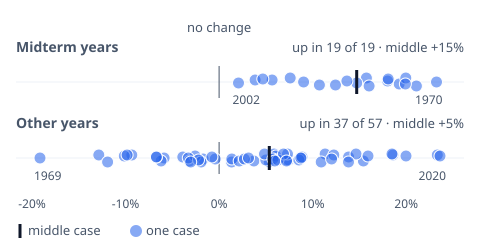

The table this chart was drawn from, first rows:
set, date, change
Midterm years, 1950-11-07, 0.1575
Midterm years, 1954-11-02, 0.1603
Midterm years, 1958-11-04, 0.1072
Midterm years, 1962-11-06, 0.1925
Midterm years, 1966-11-08, 0.1471
Midterm years, 1970-11-03, 0.2324
Midterm years, 1974-11-05, 0.1801
Midterm years, 1978-11-07, 0.0567
Midterm years, 1982-11-02, 0.1807
Midterm years, 1986-11-04, 0.1996
Midterm years, 1990-11-06, 0.2108
Midterm years, 1994-11-08, 0.1244
Midterm years, 1998-11-03, 0.1991
Midterm years, 2002-11-05, 0.0208
Midterm years, 2006-11-07, 0.0903
Midterm years, 2010-11-02, 0.1366
Midterm years, 2014-11-04, 0.0384
Midterm years, 2018-11-06, 0.0467
Midterm years, 2022-11-08, 0.0760
Other years, 1951-11-06, 0.0587
Other years, 1952-11-04, 0.0134
Other years, 1953-11-03, 0.1542
Other years, 1955-11-08, 0.0746
Other years, 1956-11-06, -0.0170
Other years, 1957-11-05, 0.0866
Other years, 1959-11-03, -0.0388
Other years, 1960-11-08, 0.1998
Other years, 1961-11-07, -0.0933
Other years, 1963-11-05, 0.1133
Other years, 1964-11-03, 0.0537
Other years, 1965-11-02, -0.0316
Other years, 1967-11-07, 0.0853
Other years, 1968-11-05, 0.0136
Other years, 1969-11-04, -0.1914
Other years, 1971-11-02, 0.1384
Other years, 1972-11-07, -0.0257
Other years, 1973-11-06, -0.1286
Other years, 1975-11-04, 0.1463
Other years, 1976-11-02, -0.0192
Other years, 1977-11-08, 0.0372
Other years, 1979-11-06, 0.0499
Other years, 1980-11-04, -0.0042
Other years, 1981-11-03, -0.0588
Other years, 1983-11-08, -0.0077
Other years, 1984-11-06, 0.0607
Other years, 1985-11-05, 0.2332
Other years, 1987-11-03, 0.0486
Other years, 1988-11-08, 0.1092
Other years, 1989-11-07, 0.0215
Other years, 1991-11-05, 0.0724
Other years, 1992-11-03, 0.0575
Other years, 1993-11-02, -0.0329
Other years, 1995-11-07, 0.0886
Other years, 1996-11-05, 0.1591
Other years, 1997-11-04, 0.1857
Other years, 1999-11-02, 0.0731
Other years, 2000-11-07, -0.1192
Other years, 2001-11-06, -0.0620
Other years, 2003-11-04, 0.0629
Other years, 2004-11-02, 0.0271
... 16 more rows
